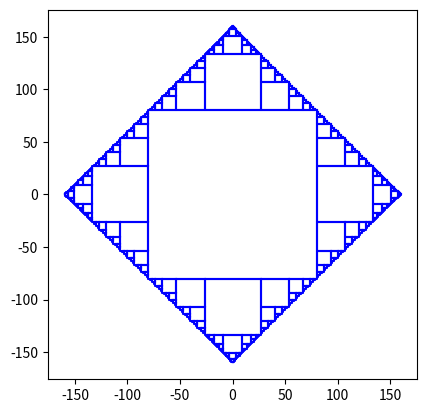

Python code for this plot:
import numpy as np
import matplotlib.pyplot as plt

def draw_square(center: np.ndarray, size: float):
    """Draw a square centered at `center` with side length `size`"""
    half_size = size / 2
    pts=  np.array([
        center + np.array([half_size, half_size]),
        center + np.array([half_size, -half_size]),
        center + np.array([-half_size, -half_size]),
        center + np.array([-half_size, half_size]),
        center + np.array([half_size, half_size]),
    ])
    plt.plot(pts[:, 0], pts[:, 1], "b")


def left_90_degree(dir: np.ndarray) -> np.ndarray:
    """Rotate the 2D vector counterclockwise 90 degrees."""
    return np.array([-dir[1], dir[0]])

def draw_fractal(center: np.ndarray, size: float, square_type: int, dir: np.ndarray, lvl: int):
    """
    Iteratively draw the tag packing fractal.

    `center` is the center of the square. `size` is the side length of the square.

    `type` defines the current square's type. 0 means the central square; 1 means diagonal squares;
    2 means other squares.

    `dir` gives the direction of growth. For diagonal squares, `dir` is either (1, 0), (0, 1), (-1, 0),
    or (0, -1), representing the direction of the diagonal. For other squares, `dir` is either (1, 1),
    (1, -1), (-1, -1), or (-1, 1), representing the direction of the 2 sub-squares.
    """
    if lvl < 0:
        return
    draw_square(center, size)
    half_size = size / 2
    if square_type == 0:
        for dir in [np.array([1, 0]), np.array([0, 1]), np.array([-1, 0]), np.array([0, -1])]:
            draw_fractal(center + 4/3 * half_size * dir, size / 3, 1, dir, lvl - 1)
    elif square_type == 1:
        left = left_90_degree(dir)
        right = -left
        draw_fractal(
            center + left * size * 3/4 - dir * size / 4,
            half_size,
            2,
            dir + left,
            lvl - 1
        )
        draw_fractal(
            center + dir * 2/3 * size,
            size / 3,
            1,
            dir,
            lvl - 1
        )    # draw the smaller diagonal square
        draw_fractal(
            center + right * size * 3/4 - dir * size / 4,
            half_size,
            2,
            dir + right,
            lvl - 1
        )
    elif square_type == 2:
        draw_fractal(
            np.array([
                center[0] + dir[0] * size * 3/4,
                center[1] - dir[1] * size / 4,
            ]),
            half_size,
            2,
            dir,
            lvl - 1,
        )
        draw_fractal(
            np.array([
                center[0] - dir[0] * size / 4,
                center[1] + dir[1] * size * 3/4,
            ]),
            half_size,
            2,
            dir,
            lvl - 1,
        )

if __name__ == "__main__":
    fig = plt.figure()
    ax = fig.add_subplot(111)
    draw_fractal(np.array([0, 0]), 160, 0, np.array([0, 0]), 6)
    ax.set_aspect("equal", adjustable="box")
    plt.show()